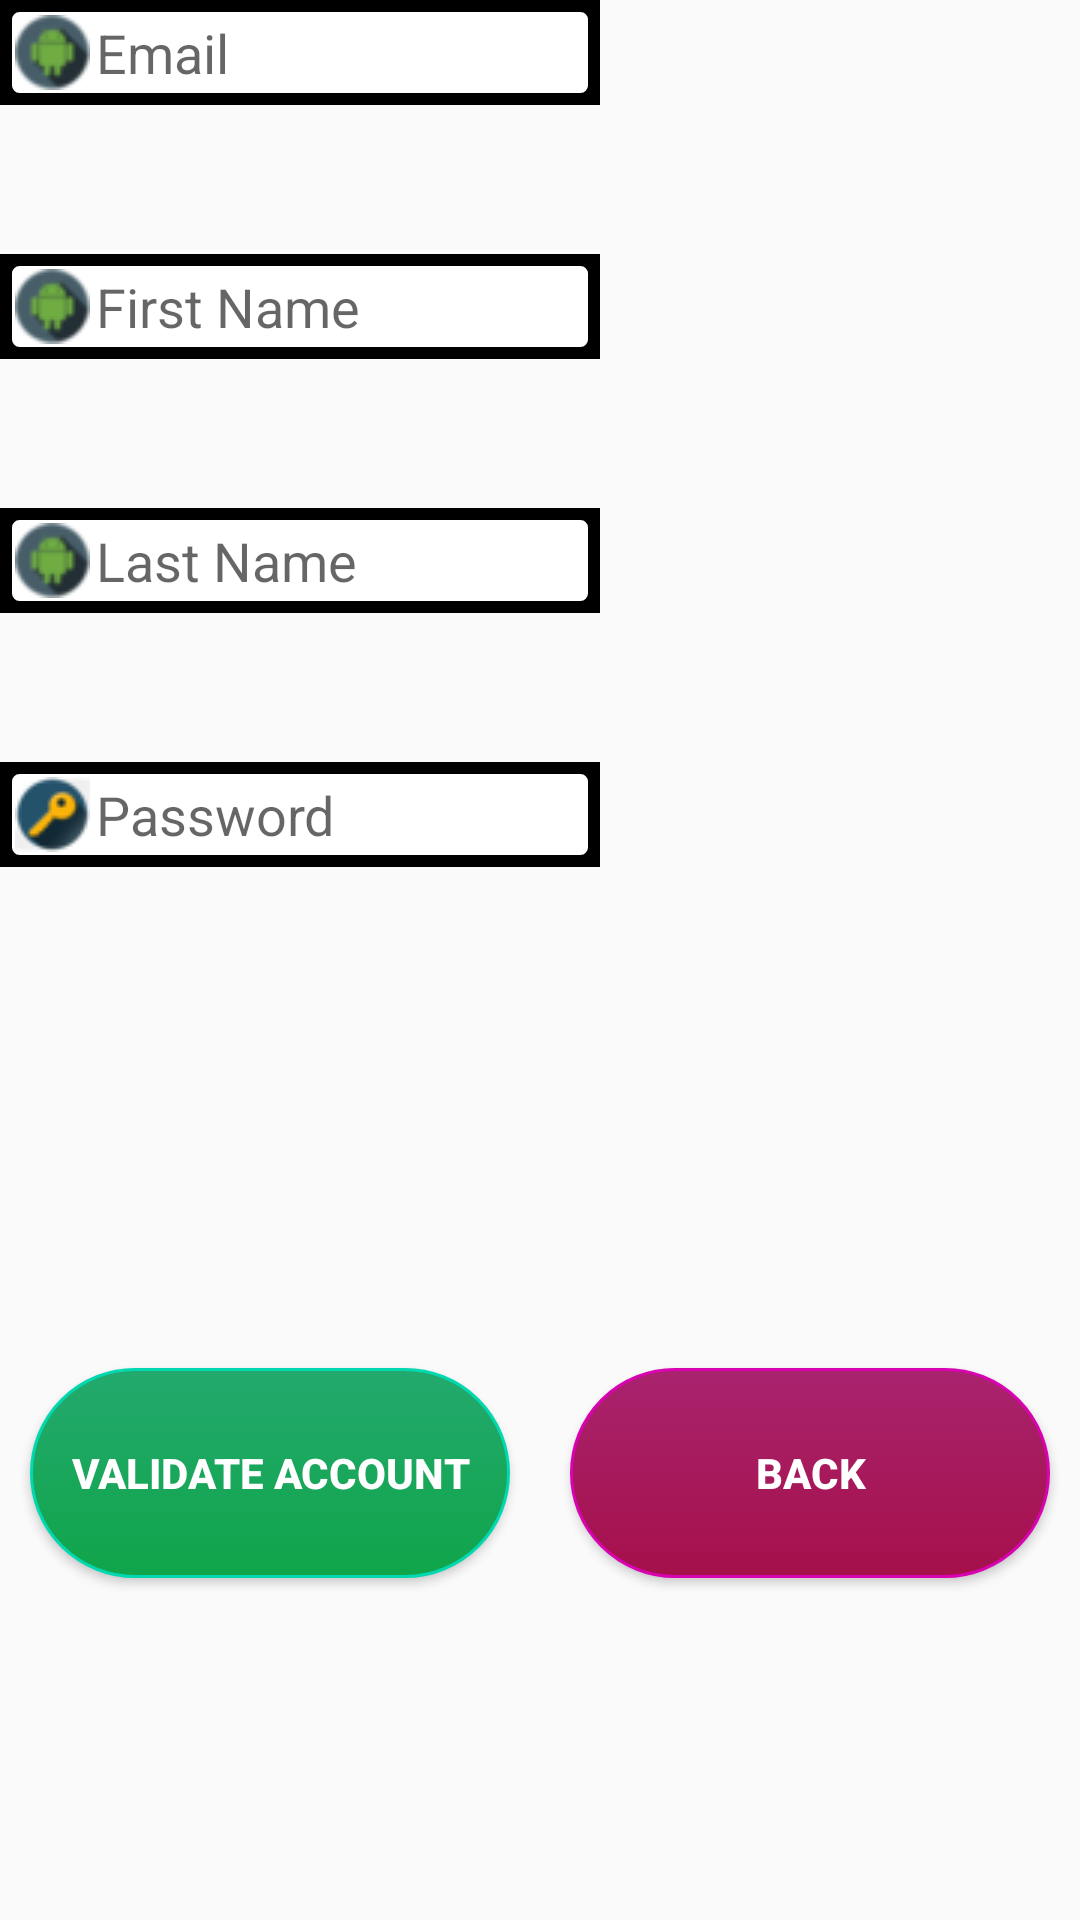

The Android layout XML behind this screen, and the referenced resources:
<!-- AndroidManifest.xml: application theme AppTheme -->
<!-- res/layout/fragment_create_account.xml -->
<?xml version="1.0" encoding="utf-8"?>
<android.support.constraint.ConstraintLayout
    xmlns:android="http://schemas.android.com/apk/res/android"
    xmlns:app="http://schemas.android.com/apk/res-auto"
    xmlns:tools="http://schemas.android.com/tools"
    android:layout_width="match_parent"
    android:layout_height="match_parent"
    tools:context="com.movingmover.oem.movingmover.login.LoginActivity">

    <EditText
        android:id="@+id/email_edit"
        app:layout_constraintStart_toStartOf="parent"
        app:layout_constraintEnd_toEndOf="parent"
        app:layout_constraintTop_toTopOf="parent"
        app:layout_constraintBottom_toBottomOf="parent"
        style="@style/EditText"
        app:layout_constraintHorizontal_bias="0"
        app:layout_constraintVertical_bias="0.0"
        android:hint="@string/email"
        android:drawableLeft="@drawable/login_name"/>

    <EditText
        android:id="@+id/first_name_edit"
        app:layout_constraintStart_toStartOf="parent"
        app:layout_constraintEnd_toEndOf="parent"
        app:layout_constraintTop_toTopOf="parent"
        app:layout_constraintBottom_toBottomOf="parent"
        style="@style/EditText"
        app:layout_constraintHorizontal_bias="0"
        app:layout_constraintVertical_bias="0.14"
        android:hint="@string/first_name"
        android:drawableLeft="@drawable/login_name" />

    <EditText
        android:id="@+id/last_name_edit"
        app:layout_constraintStart_toStartOf="parent"
        app:layout_constraintEnd_toEndOf="parent"
        app:layout_constraintTop_toTopOf="parent"
        app:layout_constraintBottom_toBottomOf="parent"
        style="@style/EditText"
        app:layout_constraintHorizontal_bias="0"
        app:layout_constraintVertical_bias="0.28"
        android:hint="@string/last_name"
        android:drawableLeft="@drawable/login_name" />


    <EditText
        android:id="@+id/password_edit"
        app:layout_constraintStart_toStartOf="parent"
        app:layout_constraintEnd_toEndOf="parent"
        app:layout_constraintTop_toTopOf="parent"
        app:layout_constraintBottom_toBottomOf="parent"
        style="@style/EditText"
        app:layout_constraintHorizontal_bias="0"
        app:layout_constraintVertical_bias="0.42"
        android:inputType="textPassword"
        android:hint="@string/login_password"
        android:drawableLeft="@drawable/key"/>

    <Button
        android:id="@+id/validate_account_button"
        android:layout_width="160dp"
        android:layout_height="70dp"
        android:background="@drawable/button_selector"
        android:gravity="center"
        android:text="@string/validate_account"
        android:textAlignment="center"
        android:textColor="@color/white"
        android:textStyle="bold"
        app:layout_constraintStart_toStartOf="parent"
        app:layout_constraintEnd_toEndOf="parent"
        app:layout_constraintTop_toTopOf="parent"
        app:layout_constraintBottom_toBottomOf="parent"
        app:layout_constraintHorizontal_bias="0.05"
        app:layout_constraintVertical_bias="0.80"/>

    <Button
        android:id="@+id/back_button"
        android:layout_width="160dp"
        android:layout_height="70dp"
        android:background="@drawable/button_selector_red"
        android:gravity="center"
        android:text="@string/back"
        android:textAlignment="center"
        android:textColor="@color/white"
        android:textStyle="bold"
        app:layout_constraintStart_toStartOf="parent"
        app:layout_constraintEnd_toEndOf="parent"
        app:layout_constraintTop_toTopOf="parent"
        app:layout_constraintBottom_toBottomOf="parent"
        app:layout_constraintHorizontal_bias="0.95"
        app:layout_constraintVertical_bias="0.80"/>

</android.support.constraint.ConstraintLayout>
<!-- resources referenced by this layout -->
<resources>
  <color name="white">#FFFFFF</color>
  <!-- drawable button_selector (drawable) -->
  <?xml version="1.0" encoding="utf-8"?>
  <selector xmlns:android="http://schemas.android.com/apk/res/android" >
      <item android:state_pressed="true" >
          <shape android:shape="rectangle"  >
              <corners android:radius="1000dp" />
              <stroke android:width="1dip" android:color="@color/green_temp" />
              <gradient android:angle="-90" android:startColor="@color/green_temp" android:endColor="@color/green_temp"  />
          </shape>
      </item>
      <item android:state_focused="true">
          <shape android:shape="rectangle"  >
              <corners android:radius="1000dp" />
              <stroke android:width="1dip" android:color="#971E05" />
              <solid android:color="#58857e"/>
          </shape>
      </item>
      <item >
          <shape android:shape="rectangle"  >
              <corners android:radius="1000dp" />
              <stroke android:width="1dip" android:color="@color/bright_green" />
              <gradient android:angle="-90" android:startColor="@color/green_temp" android:endColor="@color/button_green" />
          </shape>
      </item>
  </selector>
  <!-- drawable button_selector_red (drawable) -->
  <?xml version="1.0" encoding="utf-8"?>
  <selector xmlns:android="http://schemas.android.com/apk/res/android" >
      <item android:state_pressed="true" >
          <shape android:shape="rectangle"  >
              <corners android:radius="1000dp" />
              <stroke android:width="1dip" android:color="@color/red_temp" />
              <gradient android:angle="-90" android:startColor="@color/red_temp" android:endColor="@color/red_temp"  />
          </shape>
      </item>
      <item >
          <shape android:shape="rectangle"  >
              <corners android:radius="1000dp" />
              <stroke android:width="1dip" android:color="@color/bright_red" />
              <gradient android:angle="-90" android:startColor="@color/red_temp" android:endColor="@color/button_red" />
          </shape>
      </item>
  </selector>
  <string name="back">Back</string>
  <string name="email">Email</string>
  <string name="first_name">First Name</string>
  <string name="last_name">Last Name</string>
  <string name="login_password">Password</string>
  <string name="validate_account">Validate Account</string>
  <style name="EditText">
          <item name="android:layout_width">200dp</item>
          <item name="android:layout_height">35dp</item>
          <item name="android:background">@drawable/edit_text_background</item>
          <item name="android:padding">5dp</item>
          <item name="android:singleLine">true</item>
          <item name="android:drawablePadding">2dp</item>
      </style>
  <style name="AppTheme" parent="Theme.AppCompat.Light.DarkActionBar">
          
          <item name="colorPrimary">@color/colorPrimary</item>
          <item name="colorPrimaryDark">@color/colorPrimaryDark</item>
          <item name="colorAccent">@color/colorAccent</item>
      </style>
  <color name="green_temp">#23A96E</color>
  <color name="bright_green">#02D8B0</color>
  <color name="button_green">#10a54a</color>
  <color name="red_temp">#A9236E</color>
  <color name="bright_red">#D802B0</color>
  <color name="button_red">#a5104a</color>
  <!-- drawable edit_text_background (drawable) -->
  <?xml version="1.0" encoding="utf-8"?>
  <layer-list xmlns:android="http://schemas.android.com/apk/res/android">
  <item>
      <shape android:shape="rectangle" >
          <stroke android:width="5dp" android:color="#000000" />
      </shape>
  </item>
  
  <item
      android:left="3dp"
      android:right="3dp"
      android:top="3dp"
      android:bottom="3dp"
      >
      <shape android:shape="rectangle" >
          <stroke android:width="1dp" android:color="#000000" />
          <solid android:color="#FFFFFF" />
          <corners android:radius="3dp" />
      </shape>
  </item>
  </layer-list>
  <color name="colorPrimary">#3F51B5</color>
  <color name="colorPrimaryDark">#303F9F</color>
  <color name="colorAccent">#FF4081</color>
</resources>
